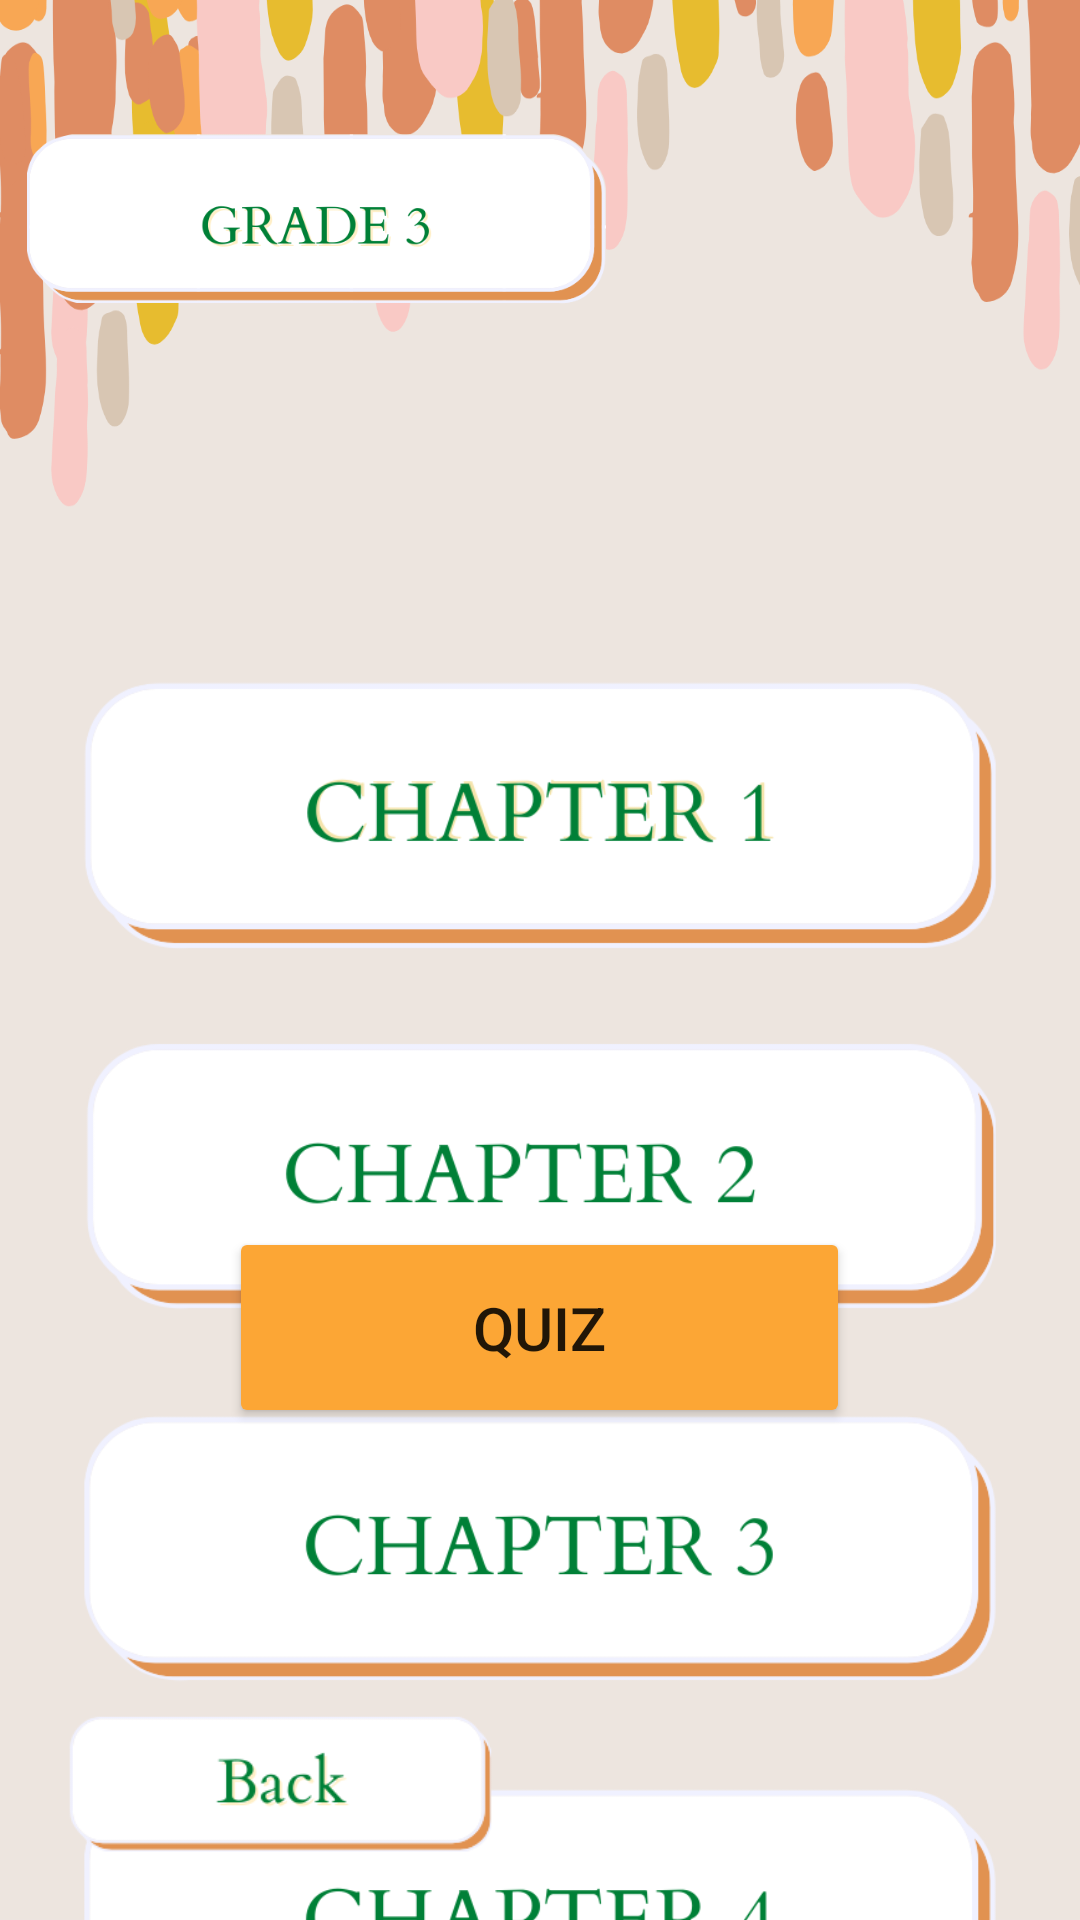

Here is an Android app screen rendered from its layout file. Give the layout XML and the strings, colors and styles it references.
<!-- AndroidManifest.xml: application theme Theme.ProMob -->
<!-- res/layout/activity_kls3.xml -->
<?xml version="1.0" encoding="utf-8"?>
<androidx.constraintlayout.widget.ConstraintLayout xmlns:android="http://schemas.android.com/apk/res/android"
    xmlns:app="http://schemas.android.com/apk/res-auto"
    xmlns:tools="http://schemas.android.com/tools"
    android:layout_width="match_parent"
    android:layout_height="match_parent"
    tools:context=".MenuActivity"
    android:background="@drawable/bkrn1">

    <ImageView
        android:layout_width="211dp"
        android:layout_height="146dp"
        android:src="@drawable/kls3"
        app:layout_constraintStart_toStartOf="parent"
        app:layout_constraintTop_toTopOf="parent"></ImageView>

    <ImageView
        android:id="@+id/btnmtr4"
        android:layout_width="332dp"
        android:layout_height="200dp"
        android:layout_marginTop="540dp"
        android:src="@drawable/ch4"
        app:layout_constraintEnd_toEndOf="parent"
        app:layout_constraintHorizontal_bias="0.498"
        app:layout_constraintStart_toStartOf="parent"
        app:layout_constraintTop_toTopOf="parent" />

    <ImageView
        android:id="@+id/btnmtr2"
        android:layout_width="332dp"
        android:layout_height="200dp"
        android:layout_marginTop="292dp"
        android:src="@drawable/ch2"
        app:layout_constraintEnd_toEndOf="parent"
        app:layout_constraintHorizontal_bias="0.498"
        app:layout_constraintStart_toStartOf="parent"
        app:layout_constraintTop_toTopOf="parent" />

    <ImageView
        android:id="@+id/btnmtr3"
        android:layout_width="332dp"
        android:layout_height="200dp"
        android:layout_marginTop="416dp"
        android:src="@drawable/ch3"
        app:layout_constraintEnd_toEndOf="parent"
        app:layout_constraintHorizontal_bias="0.498"
        app:layout_constraintStart_toStartOf="parent"
        app:layout_constraintTop_toTopOf="parent" />

    <ImageView
        android:id="@+id/btnmtr1"
        android:layout_width="332dp"
        android:layout_height="200dp"
        android:layout_marginTop="172dp"
        android:src="@drawable/ch1"
        app:layout_constraintEnd_toEndOf="parent"
        app:layout_constraintStart_toStartOf="parent"
        app:layout_constraintTop_toTopOf="parent" />

    <Button
        android:id="@+id/btnqz"
        android:layout_width="207dp"
        android:layout_height="67dp"
        android:layout_marginBottom="164dp"
        android:backgroundTint="@color/oren"
        android:text="Quiz"
        android:textSize="20dp"
        app:layout_constraintBottom_toBottomOf="parent"
        app:layout_constraintEnd_toEndOf="parent"
        app:layout_constraintHorizontal_bias="0.498"
        app:layout_constraintStart_toStartOf="parent" />

    <ImageView
        android:id="@+id/btnback"
        android:layout_width="187dp"
        android:layout_height="83dp"
        android:layout_marginBottom="4dp"
        android:src="@drawable/btnbck"
        app:layout_constraintBottom_toBottomOf="parent"
        app:layout_constraintStart_toStartOf="parent"/>

</androidx.constraintlayout.widget.ConstraintLayout>
<!-- resources referenced by this layout -->
<resources>
  <color name="oren">#fca635</color>
  <!-- drawable bkrn1: png bitmap (drawable, 83398 bytes) -->
  <!-- drawable btnbck: png bitmap (drawable, 8236 bytes) -->
  <!-- drawable ch1: png bitmap (drawable, 21470 bytes) -->
  <!-- drawable ch2: png bitmap (drawable, 19229 bytes) -->
  <!-- drawable ch3: png bitmap (drawable, 19500 bytes) -->
  <!-- drawable ch4: png bitmap (drawable, 18986 bytes) -->
  <!-- drawable kls3: png bitmap (drawable, 21861 bytes) -->
  <style name="Theme.ProMob" parent="Theme.MaterialComponents.DayNight.DarkActionBar">
          
          <item name="colorPrimary">@color/purple_500</item>
          <item name="colorPrimaryVariant">@color/purple_700</item>
          <item name="colorOnPrimary">@color/white</item>
          
          <item name="colorSecondary">@color/teal_200</item>
          <item name="colorSecondaryVariant">@color/teal_700</item>
          <item name="colorOnSecondary">@color/black</item>
          
          <item name="android:statusBarColor" tools:targetApi="l">?attr/colorPrimaryVariant</item>
          
      </style>
  <color name="purple_500">#FF6200EE</color>
  <color name="purple_700">#FF3700B3</color>
  <color name="white">#FFFFFFFF</color>
  <color name="teal_200">#FF03DAC5</color>
  <color name="teal_700">#FF018786</color>
  <color name="black">#FF000000</color>
</resources>
